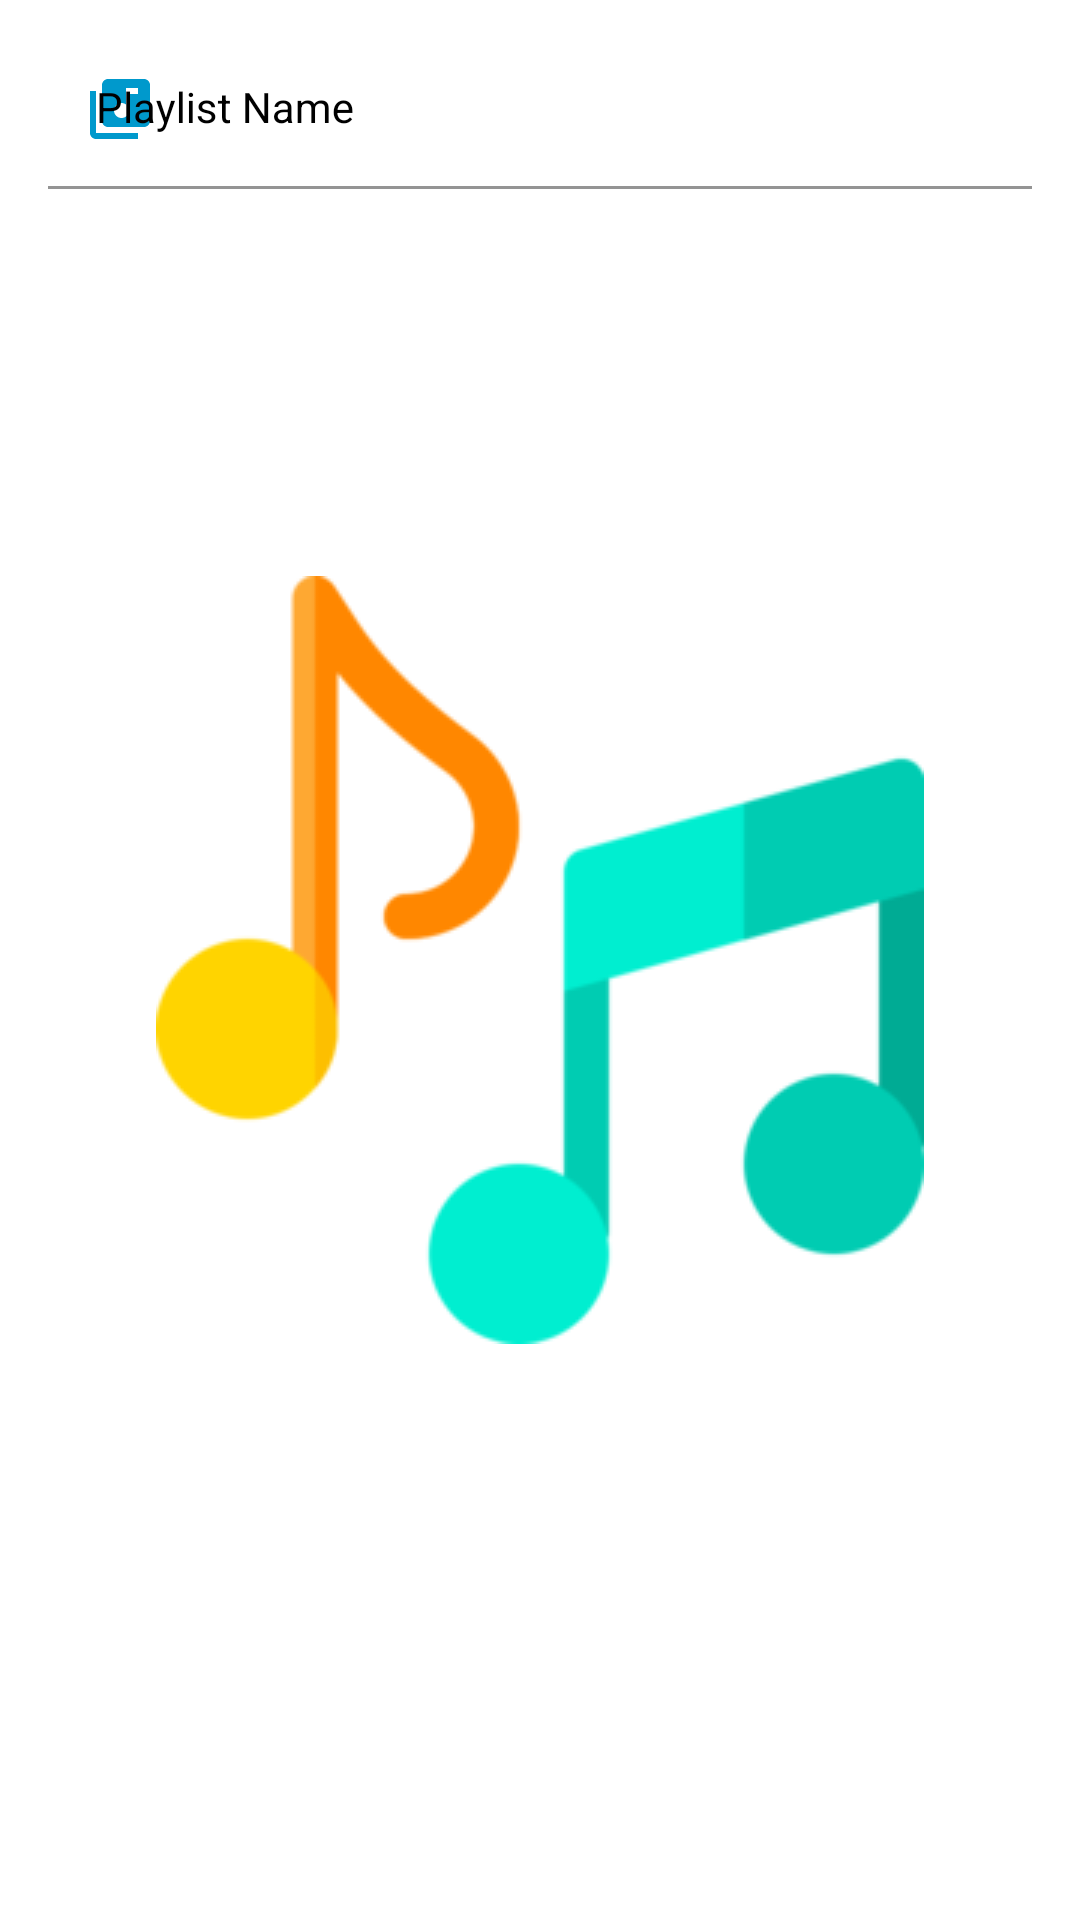

Produce the Android XML layout that renders to this screen, including the resource entries it uses.
<!-- AndroidManifest.xml: application theme splash_screen -->
<!-- res/layout/add_playlist_dialog.xml -->
<?xml version="1.0" encoding="utf-8"?>
<LinearLayout xmlns:android="http://schemas.android.com/apk/res/android"
    android:id="@+id/addPlaylistDialog"
    xmlns:tools="http://schemas.android.com/tools"
    android:layout_width="match_parent"
    android:layout_height="match_parent"
    xmlns:app="http://schemas.android.com/apk/res-auto"
    android:orientation="vertical"
    android:theme="@style/CustomEditText">

    <com.google.android.material.textfield.TextInputLayout
        android:layout_width="match_parent"
        android:layout_height="wrap_content"
        android:textColorHint="@color/black"
        app:boxStrokeColor="@color/cool_blue"
        android:layout_marginHorizontal="16dp"
        android:layout_marginTop="10dp"
        app:startIconDrawable="@drawable/playlist_icon"
        app:startIconTint="@color/cool_blue">

        <com.google.android.material.textfield.TextInputEditText
            android:id="@+id/playlistName"
            style="@style/Widget.MaterialComponents.TextInputLayout.OutlinedBox"
            android:backgroundTint="@color/transparent"
            android:layout_width="match_parent"
            android:layout_height="match_parent"
            android:hint="@string/playlist_name"
            android:inputType="text"
            android:maxLength="40"
            android:singleLine="true"
            android:textCursorDrawable="@null"
            android:textColorHint="#000000"
            tools:ignore="TextContrastCheck,VisualLintTextFieldSize" />

    </com.google.android.material.textfield.TextInputLayout>

</LinearLayout>
<!-- resources referenced by this layout -->
<resources>
  <color name="black">#FF000000</color>
  <color name="cool_blue">@android:color/holo_blue_dark</color>
  <color name="transparent">@android:color/transparent</color>
  <!-- drawable playlist_icon (drawable) -->
  <vector android:autoMirrored="true" android:height="24dp"
      android:viewportHeight="24"
      android:viewportWidth="24" android:width="24dp" xmlns:android="http://schemas.android.com/apk/res/android">
      <path android:fillColor="?attr/themeColor" android:pathData="M20,2L8,2c-1.1,0 -2,0.9 -2,2v12c0,1.1 0.9,2 2,2h12c1.1,0 2,-0.9 2,-2L22,4c0,-1.1 -0.9,-2 -2,-2zM18,7h-3v5.5c0,1.38 -1.12,2.5 -2.5,2.5S10,13.88 10,12.5s1.12,-2.5 2.5,-2.5c0.57,0 1.08,0.19 1.5,0.51L14,5h4v2zM4,6L2,6v14c0,1.1 0.9,2 2,2h14v-2L4,20L4,6z"/>
  </vector>
  <string name="playlist_name">Playlist Name</string>
  <style name="CustomEditText" parent="coolBlue">
          <item name="colorPrimary">@color/black</item>
      </style>
  <style name="splash_screen" parent="Theme.MaterialComponents.Light.NoActionBar">
          <item name="android:windowBackground">@drawable/splash_screen</item>
      </style>
  <style name="coolBlue" parent="Theme.MaterialComponents.Light.NoActionBar">
          <item name="themeColor">@color/cool_blue</item>
          
          <item name="colorPrimary">@color/white</item>
          <item name="colorPrimaryVariant">@color/black</item>
          <item name="colorOnPrimary">@color/black</item>
          
          <item name="colorSecondary">@android:color/holo_blue_dark</item>
          <item name="colorSecondaryVariant">@color/teal_700</item>
          <item name="colorOnSecondary">@color/black</item>
          
          <item name="android:statusBarColor">?attr/themeColor</item>
          
      </style>
  <!-- drawable splash_screen (drawable) -->
  <?xml version="1.0" encoding="utf-8"?>
  <layer-list xmlns:android="http://schemas.android.com/apk/res/android">
      <item android:drawable="@color/white" />
      <item android:drawable="@drawable/music_player_icon" android:gravity="center" />
  </layer-list>
  <color name="white">#FFFFFFFF</color>
  <color name="teal_700">#FF018786</color>
  <!-- drawable music_player_icon: png bitmap (drawable, 11927 bytes) -->
</resources>
